Run: headless pygame with SDL's dummy video driver; simulated clock (each Clock.tick advances the game by its frame time, no real sleeping); random seed 0; keys injected as events and as key.get_pressed() state; no mouse input.
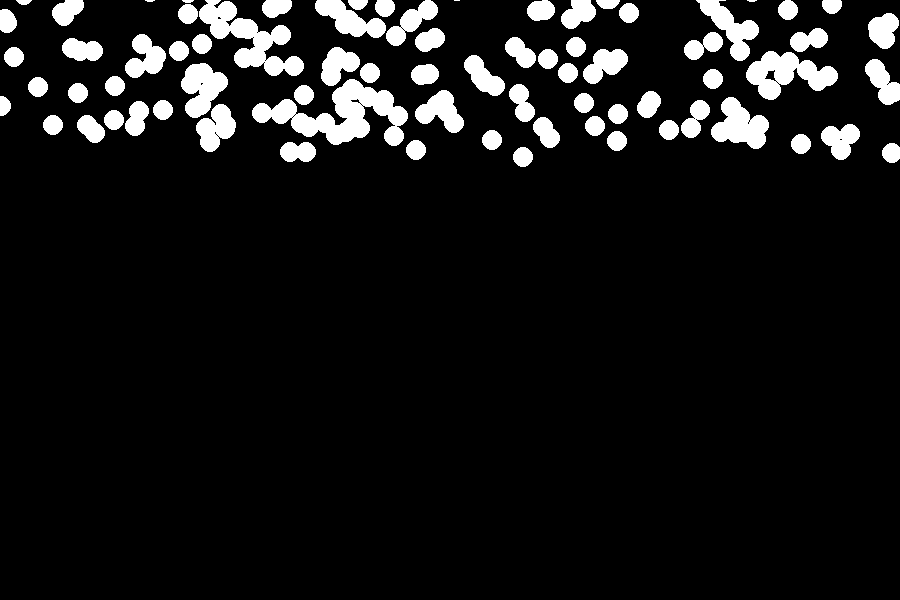
Frame 1 of 4 · flips 1–60 · no input
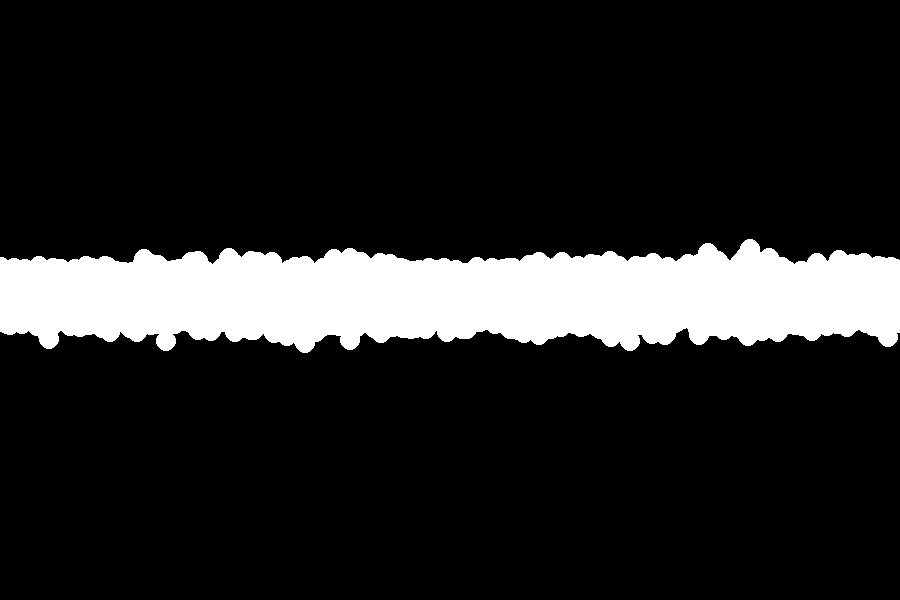
Frame 2 of 4 · flips 61–180 · tapped SPACE, RETURN · held RIGHT (→), D
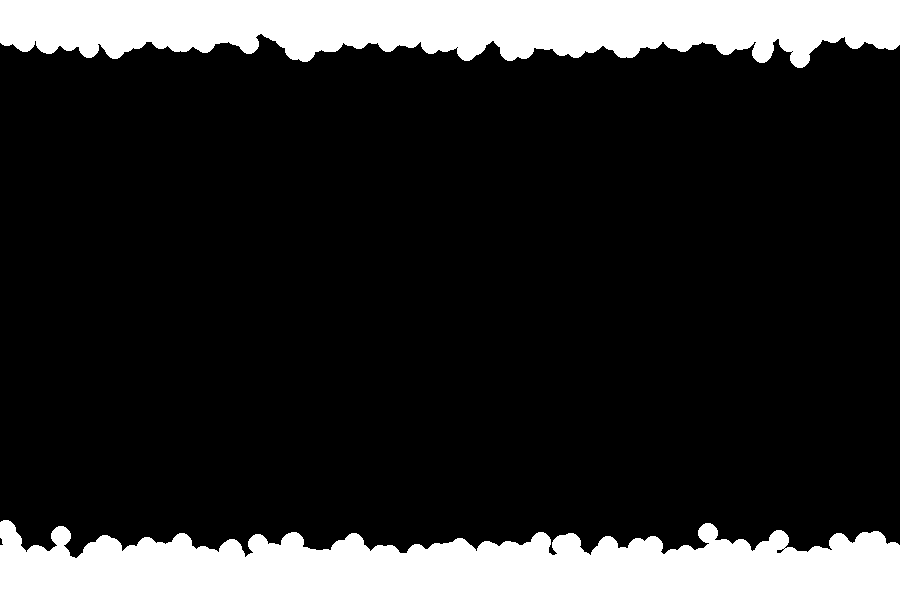
Frame 3 of 4 · flips 181–300 · held DOWN (↓), S
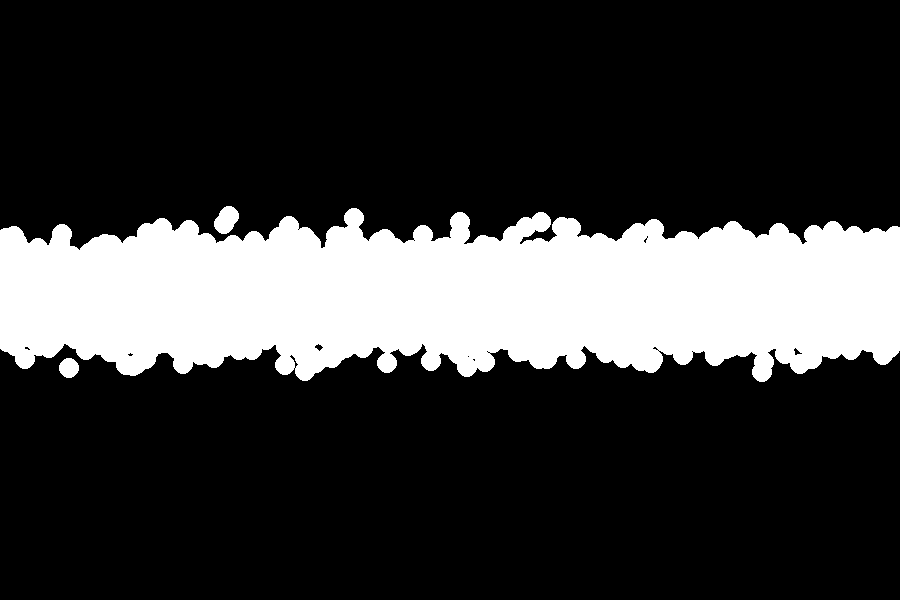
Frame 4 of 4 · flips 301–420 · held LEFT (←), A, UP (↑), W

The pygame program that drew these frames:

# -*- coding: utf-8 -*-
"""
Created on Sat Mar 21 14:23:25 2020

@author: 88690
"""
import pygame
import math
import random

WHITE = (255, 255, 255)
GREEN = ( 0, 255 , 0 )
RED = ( 255, 0 , 0 )
BLUE = ( 0 , 0 , 255 )
YELLOW = ( 255, 255, 0 )
BLACK = ( 0 , 0 , 0 )
ORANGE = ( 255 , 140 , 0 )
PINK = ( 255 , 20 , 147 )
LEFT_BUTTON = 1
RIGHT_BUTTON = 3
pygame.init() 
(width, height) = ( 900 , 600 )
screen = pygame.display.set_mode((width, height))
pygame.display.set_caption("解藥")

clock = pygame.time.Clock()
running = True

x = random.randrange( 0 , 900 )
y = random.randrange( -10000 , 0 )
v = random.randrange( 1 , 5 )

snow = []
for snow_flower in range( 10000 ):
    atr_snow = []
    atr_snow.append(x)
    atr_snow.append(y)
    atr_snow.append(v)

    snow.append( atr_snow )
    v = random.randrange( 1 , 5 )
    x = random.randrange( 0 , 900 )
    y = random.randrange( -10000 , 0 )

while running:
    for event in pygame.event.get():
        if event.type == pygame.QUIT:
            running = False
        if event.type == pygame.KEYDOWN:
            if event.key == pygame.K_SPACE:
                print("635655")
                for snow_flower in range( len ( snow )):
                    snow[snow_flower][1] = 0
        
    v = random.randrange( 1 , 5 )
    screen.fill(BLACK)
    
    for snow_flower in range( len ( snow ) ):
        snow[snow_flower][2] = random.randrange( 1 , 5 )
        x1 = snow[snow_flower][0]
        y1 = snow[snow_flower][1]
        v1 = snow[snow_flower][2]
        

        pygame.draw.circle( screen , WHITE , ( x1 , y1 ) , 10 )
        snow[snow_flower][1] = snow[snow_flower][1] + snow[snow_flower][2]
        if snow[snow_flower][1] > 600:
            snow[snow_flower][1] = 0
    
    
    clock.tick(60)
    pygame.display.flip()
pygame.quit()
